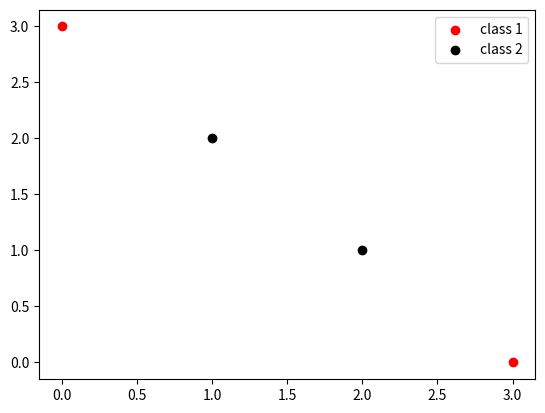

The matplotlib source for this figure: (Note: this script raises an exception after producing the figure.)
# -*- coding: utf-8 -*-
"""
Created on Sat Dec  4 11:13:03 2021
可视化核函数的作业
[redacted]
"""

import numpy as np
import matplotlib.pyplot as plt
# import seaborn
from mpl_toolkits.mplot3d import axes3d

# seaborn.set()
prepath = "./figure/" #图片输出的目录，如果报错请自行修改

points = np.array([[3,0], [2,1], [1,2], [0,3]])
labs = np.array([0,20,20,0])

plt.figure(dpi=300)
plt.scatter(points[[0,3],0], points[[0,3],1], color="red", label="class 1")
plt.scatter(points[[1,2],0], points[[1,2],1], color="black",  label="class 2")
plt.legend()
plt.savefig(prepath + "ker1.pdf")
plt.show()


plt.figure(dpi=300)
x = np.arange(0.2,3,0.01)
plt.scatter(points[[0,3],0], points[[0,3],1], color="red", label="class 1")
plt.scatter(points[[1,2],0], points[[1,2],1], color="black",  label="class 2")
plt.plot(x, 1/x)
plt.text(0.5,2,r'$y=\frac{1}{x}$',fontdict={'size':'13','color':'b'})
plt.legend()
plt.savefig(prepath + "ker2.pdf")
plt.show()



plt.figure(dpi=2000)
h = 0.05 
rgMax, rgMin = 3, 0.2
xx, yy = np.meshgrid(np.arange(rgMin, rgMax, h), np.arange( rgMin, rgMax, h))
z = np.ones(xx.shape);
plt.figure('3D Surface')
ax = plt.axes(projection='3d',fc='whitesmoke',)
ax.set_xlabel('x', fontsize=14)
ax.set_ylabel('y', fontsize=14)
ax.set_zlabel('xy', fontsize=14)
ax.plot_surface(xx, yy, z, cstride=2, linewidth=0.5, color='orangered',  alpha=0.3)
ax.set_xticks([])
ax.set_yticks([])
ax.plot_surface(xx, yy, z*2, cstride=2, linewidth=0.5, color='g',  alpha=0.6)
ax.plot_surface(xx, yy, z*0, cstride=2, linewidth=0.5, color='g',  alpha=0.6)

ax.view_init(15, -60)
ax.text(0,1,1,r'$xy=1$',fontdict={'size':'13','color':'b'})
px = np.array([3, 2, 1, 0])
py = np.array([0, 1, 2, 3])
pz = px*py
ax.scatter(px, py, pz, c = 'black') 
plt.savefig(prepath + "ker3.pdf")
plt.show()


